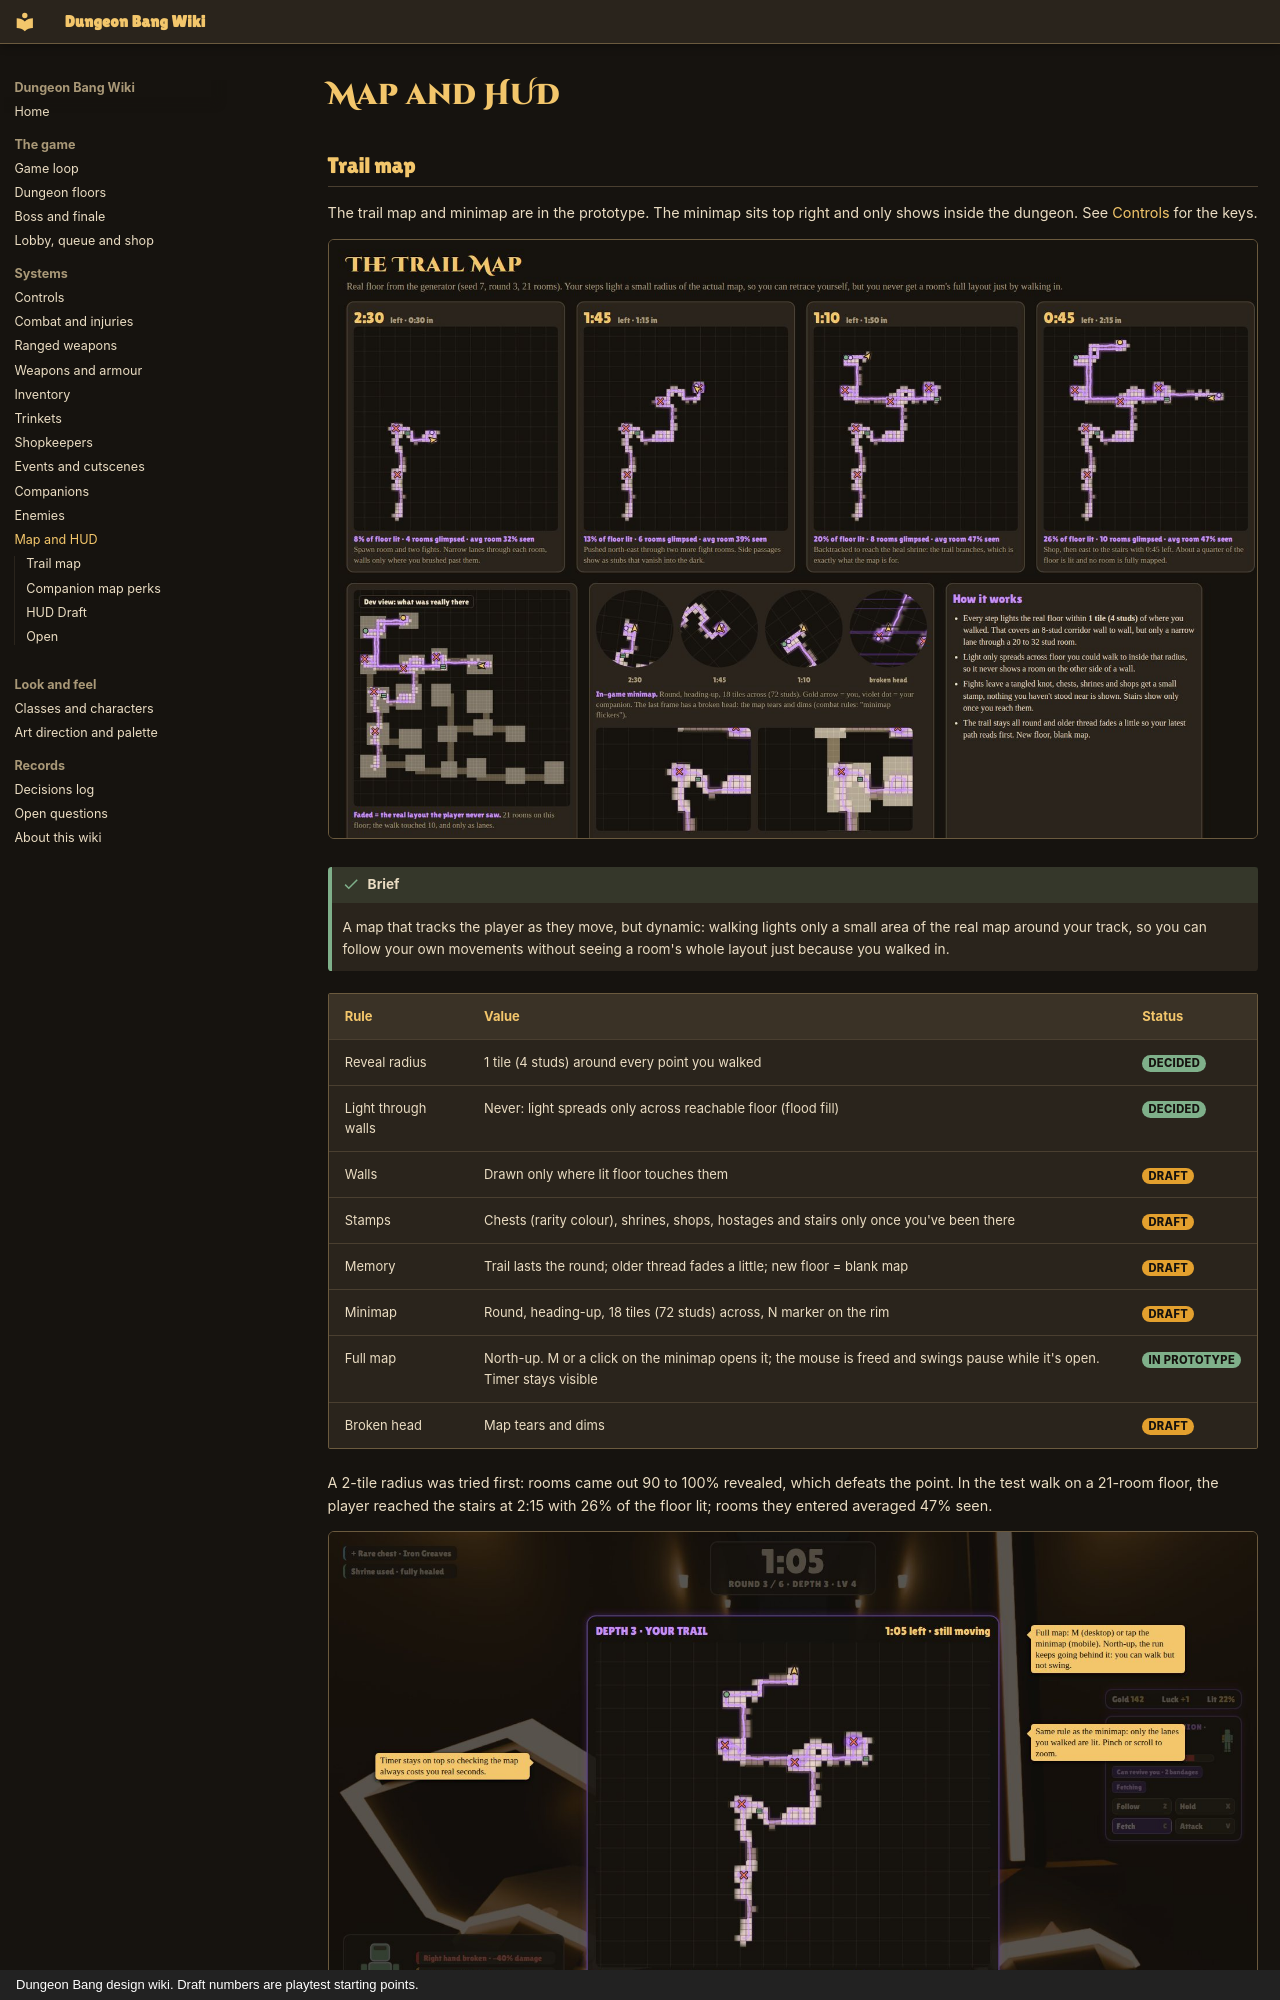

repository: iamlegendok/Dungeon-Bang-Wiki · page: ui/index.html · generator: mkdocs · copyright: Dungeon Bang design wiki. Draft numbers are playtest starting points.

# Map and HUD

## Trail map

The trail map and minimap are in the prototype. The minimap sits top right and only shows inside the dungeon. See [Controls](controls.md) for the keys.

![Trail map over a real floor](assets/img/ui/trail_map.jpg)

!!! success "Brief"
    A map that tracks the player as they move, but dynamic: walking lights only a small area of the real map around your track, so you can follow your own movements without seeing a room's whole layout just because you walked in.

| Rule | Value | Status |
|-|-|-|
| Reveal radius | 1 tile (4 studs) around every point you walked | <span class="tag decided">Decided</span> |
| Light through walls | Never: light spreads only across reachable floor (flood fill) | <span class="tag decided">Decided</span> |
| Walls | Drawn only where lit floor touches them | <span class="tag draft">Draft</span> |
| Stamps | Chests (rarity colour), shrines, shops, hostages and stairs only once you've been there | <span class="tag draft">Draft</span> |
| Memory | Trail lasts the round; older thread fades a little; new floor = blank map | <span class="tag draft">Draft</span> |
| Minimap | Round, heading-up, 18 tiles (72 studs) across, N marker on the rim | <span class="tag draft">Draft</span> |
| Full map | North-up. M or a click on the minimap opens it; the mouse is freed and swings pause while it's open. Timer stays visible | <span class="tag decided">In prototype</span> |
| Broken head | Map tears and dims | <span class="tag draft">Draft</span> |

A 2-tile radius was tried first: rooms came out 90 to 100% revealed, which defeats the point. In the test walk on a 21-room floor, the player reached the stairs at 2:15 with 26% of the floor lit; rooms they entered averaged 47% seen.

![Full map overlay](assets/img/ui/full_map.jpg)

## Companion map perks

![What each companion does to the map](assets/img/ui/companion_maps.jpg)

- **Cave Hound** <span class="tag decided">In prototype</span>: the trail map reveals 2 tiles around you while it is with you (test walk: 32% of floor lit, rooms entered 75% seen).
- **Owl Familiar** <span class="tag decided">In prototype</span>: once per floor, a dashed bearing toward the nearest stairs, shown in the world and on the trail map. Direction only, reveals no floor. A rim arrow tracks the stairs for 20 s <span class="tag assumed">Assumed</span>.
- **Goblin Scout** <span class="tag decided">In prototype</span>: the trail map lights up the tiles he runs over, and a copper dot shows where he is.
- **Other humans:** no map perk.
